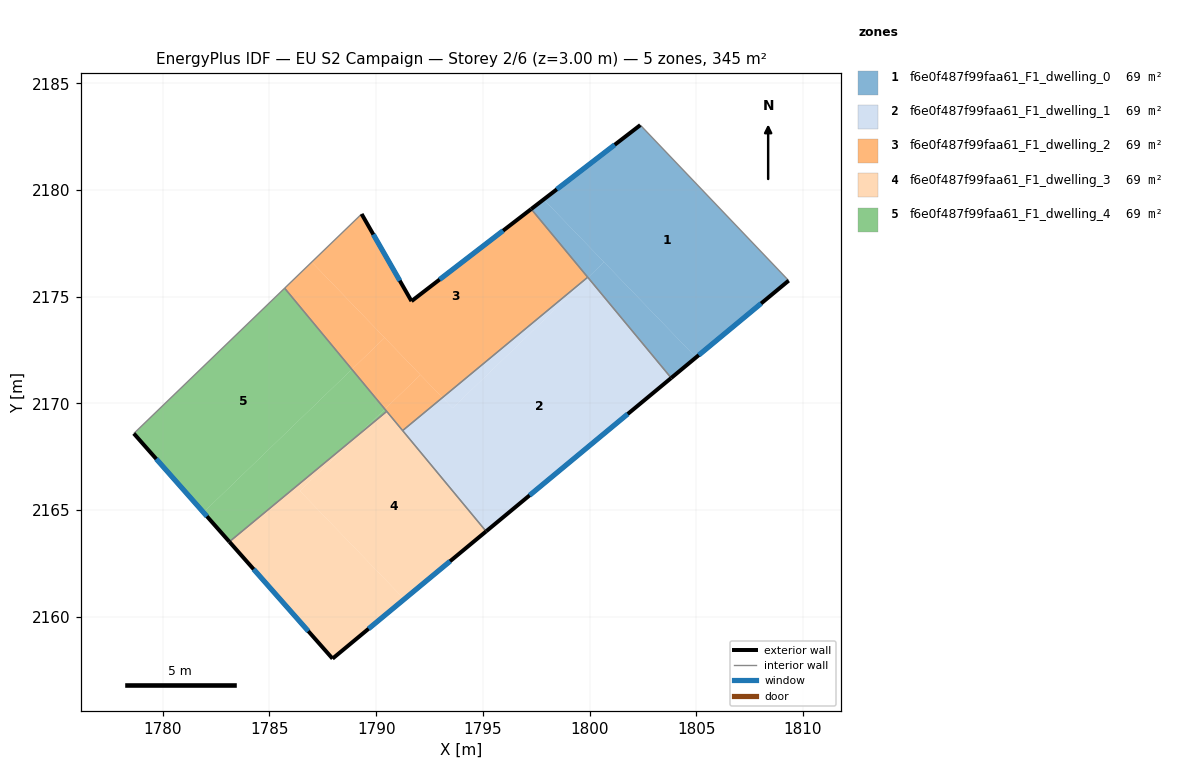
=== STOREY PLAN SPEC (per zone: floor XY polygon, exterior-wall plan segments, windows/doors) ===
zone 1: f6e0f487f99faa61_F1_dwelling_0  (69.1 m²)
  floor: (1802.38, 2183.04) (1809.33, 2175.75) (1804.99, 2172.15) (1797.85, 2179.55)
  floor: (1800.68, 2176.62) (1804.99, 2172.15) (1803.83, 2171.19) (1799.93, 2175.90)
  floor: (1797.85, 2179.55) (1800.68, 2176.62) (1799.93, 2175.90) (1797.27, 2179.11)
  exterior wall: (1802.38, 2183.04) – (1797.27, 2179.11)  [6.5 m]
    window: (1801.18, 2182.12) – (1798.47, 2180.03)  [5.4 m²]
  exterior wall: (1803.83, 2171.19) – (1809.33, 2175.75)  [7.2 m]
    window: (1805.12, 2172.26) – (1808.04, 2174.68)  [6.0 m²]
  interior walls: 3
zone 2: f6e0f487f99faa61_F1_dwelling_1  (69.1 m²)
  floor: (1799.91, 2175.91) (1799.93, 2175.89) (1793.58, 2169.78) (1793.10, 2170.27)
  floor: (1799.93, 2175.89) (1803.83, 2171.19) (1795.15, 2164.00) (1791.24, 2168.72) (1793.10, 2170.27) (1793.58, 2169.78)
  exterior wall: (1795.15, 2164.00) – (1803.83, 2171.19)  [11.3 m]
    window: (1797.19, 2165.69) – (1801.79, 2169.50)  [9.5 m²]
  interior walls: 3
zone 3: f6e0f487f99faa61_F1_dwelling_2  (69.1 m²)
  floor: (1797.27, 2179.11) (1799.91, 2175.91) (1793.10, 2170.27) (1786.98, 2176.62) (1789.32, 2178.87) (1791.66, 2174.79)
  floor: (1790.40, 2173.07) (1792.07, 2171.34) (1790.41, 2169.73) (1788.86, 2171.59)
  floor: (1786.98, 2176.62) (1790.40, 2173.07) (1788.86, 2171.59) (1785.71, 2175.40)
  floor: (1792.07, 2171.34) (1793.10, 2170.27) (1791.24, 2168.72) (1790.41, 2169.73)
  exterior wall: (1791.66, 2174.79) – (1789.32, 2178.87)  [4.7 m]
    window: (1791.11, 2175.75) – (1789.87, 2177.91)  [4.0 m²]
  exterior wall: (1797.27, 2179.11) – (1791.66, 2174.79)  [7.1 m]
    window: (1795.95, 2178.09) – (1792.97, 2175.80)  [6.0 m²]
  interior walls: 5
zone 4: f6e0f487f99faa61_F1_dwelling_3  (69.1 m²)
  floor: (1790.49, 2169.62) (1795.15, 2164.00) (1791.32, 2160.82) (1786.43, 2165.89) (1789.08, 2168.45)
  floor: (1789.08, 2168.45) (1786.43, 2165.89) (1791.32, 2160.82) (1787.96, 2158.03) (1783.12, 2163.51)
  exterior wall: (1783.12, 2163.51) – (1787.96, 2158.03)  [7.3 m]
    window: (1784.26, 2162.22) – (1786.82, 2159.32)  [6.2 m²]
  exterior wall: (1787.96, 2158.03) – (1795.15, 2164.00)  [9.3 m]
    window: (1789.65, 2159.43) – (1793.46, 2162.60)  [7.9 m²]
  interior walls: 3
zone 5: f6e0f487f99faa61_F1_dwelling_4  (69.1 m²)
  floor: (1788.86, 2171.59) (1790.41, 2169.73) (1789.08, 2168.45) (1783.12, 2163.51) (1781.91, 2164.89)
  floor: (1785.71, 2175.40) (1788.86, 2171.59) (1781.91, 2164.89) (1778.64, 2168.58)
  floor: (1790.41, 2169.73) (1790.49, 2169.62) (1789.08, 2168.45)
  exterior wall: (1778.64, 2168.58) – (1783.12, 2163.51)  [6.8 m]
    window: (1779.69, 2167.39) – (1782.07, 2164.70)  [5.7 m²]
  interior walls: 3

=== DERIVED (storey summary) ===
Building: EU S2 Campaign
Storey: 2 of 6  (floor level z = 3.00 m)
Storey gross floor area: 345.5 m²
Zones on this storey: 5
  - f6e0f487f99faa61_F1_dwelling_0: floor 69.1 m²; exterior wall 13.6 m (40.8 m²); 2 window(s) 11.5 m²; WWR 28.1%
  - f6e0f487f99faa61_F1_dwelling_1: floor 69.1 m²; exterior wall 11.3 m (33.8 m²); 1 window(s) 9.5 m²; WWR 28.1%
  - f6e0f487f99faa61_F1_dwelling_2: floor 69.1 m²; exterior wall 11.8 m (35.4 m²); 2 window(s) 9.9 m²; WWR 28.1%
  - f6e0f487f99faa61_F1_dwelling_3: floor 69.1 m²; exterior wall 16.7 m (50.0 m²); 2 window(s) 14.1 m²; WWR 28.1%
  - f6e0f487f99faa61_F1_dwelling_4: floor 69.1 m²; exterior wall 6.8 m (20.3 m²); 1 window(s) 5.7 m²; WWR 28.1%
Zone adjacency (shared interzone walls):
  - f6e0f487f99faa61_F1_dwelling_0 ↔ f6e0f487f99faa61_F1_dwelling_1
  - f6e0f487f99faa61_F1_dwelling_0 ↔ f6e0f487f99faa61_F1_dwelling_2
  - f6e0f487f99faa61_F1_dwelling_1 ↔ f6e0f487f99faa61_F1_dwelling_2
  - f6e0f487f99faa61_F1_dwelling_1 ↔ f6e0f487f99faa61_F1_dwelling_3
  - f6e0f487f99faa61_F1_dwelling_2 ↔ f6e0f487f99faa61_F1_dwelling_3
  - f6e0f487f99faa61_F1_dwelling_2 ↔ f6e0f487f99faa61_F1_dwelling_4
  - f6e0f487f99faa61_F1_dwelling_3 ↔ f6e0f487f99faa61_F1_dwelling_4